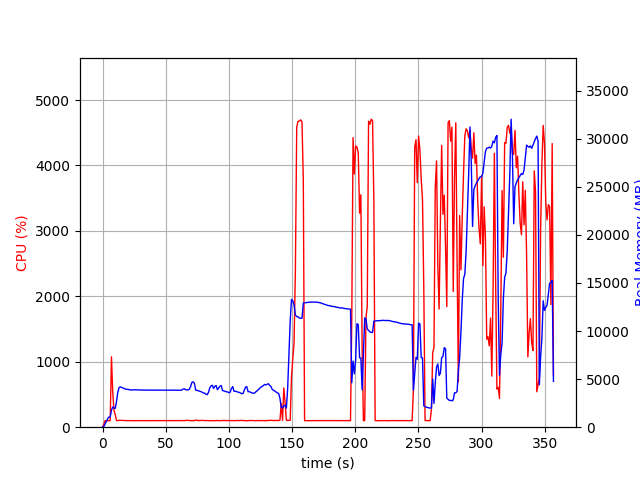

Source data for this figure (header and first rows):
elapsed_time, nproc, cpu, mem_real, mem_virtual
4.029273986816406e-05, 1, 0.0, 9.758, 3186
1.007, 1, 44.7, 67.71, 694.1
2.017, 1, 101.1, 327.7, 1894
3.025, 1, 99.2, 587.7, 3180
4.034, 1, 99.1, 869.7, 3180
5.043, 1, 100.1, 1057, 2668
6.052, 1, 100.2, 1057, 2668
7.06, 1, 1075, 1773, 7250
8.068, 1, 530.7, 2103, 7614
9.077, 1, 256.8, 2011, 7726
10.08, 1, 186.4, 1961, 7778
11.09, 1, 101.2, 2702, 8380
12.1, 1, 100.0, 3654, 9190
13.11, 1, 106.0, 4120, 9574
14.12, 1, 104.1, 4192, 10022
15.13, 1, 104.1, 4139, 10022
16.14, 1, 103.8, 4069, 10022
17.15, 1, 102.8, 4010, 10022
18.16, 1, 100.9, 3965, 10022
19.17, 1, 101.0, 3948, 10022
20.18, 1, 100.9, 3921, 10022
21.19, 1, 100.0, 3908, 10022
22.21, 1, 99.9, 3874, 10022
23.22, 1, 101.0, 3868, 10022
24.23, 1, 100.0, 3876, 10022
25.24, 1, 98.9, 3896, 10022
26.25, 1, 100.8, 3881, 10022
27.26, 1, 100.1, 3881, 10022
28.27, 1, 98.9, 3876, 10022
29.28, 1, 100.0, 3876, 10022
30.29, 1, 100.0, 3868, 10022
31.3, 1, 100.0, 3868, 10022
32.31, 1, 100.1, 3860, 10022
33.32, 1, 99.8, 3860, 10022
34.33, 1, 99.0, 3860, 10022
35.34, 1, 99.9, 3860, 10022
36.35, 1, 100.1, 3860, 10022
37.36, 1, 99.9, 3860, 10022
38.37, 1, 100.0, 3860, 10022
39.38, 1, 100.0, 3860, 10022
40.39, 1, 99.0, 3860, 10022
41.4, 1, 100.0, 3860, 10022
42.41, 1, 99.9, 3857, 10022
43.43, 1, 99.9, 3857, 10022
44.44, 1, 100.0, 3857, 10022
45.45, 1, 99.9, 3857, 10022
46.46, 1, 99.8, 3857, 10022
47.47, 1, 99.9, 3859, 10022
48.48, 1, 100.0, 3861, 10022
49.49, 1, 99.9, 3861, 10022
50.5, 1, 99.0, 3861, 10022
51.51, 1, 100.0, 3861, 10022
52.52, 1, 101.1, 3861, 10022
53.53, 1, 99.9, 3861, 10022
54.54, 1, 99.9, 3859, 10022
55.55, 1, 100.8, 3859, 10022
56.56, 1, 100.0, 3850, 10022
57.57, 1, 101.0, 3847, 10022
58.58, 1, 100.0, 3848, 10022
59.59, 1, 99.9, 3848, 10022
... 293 more rows
